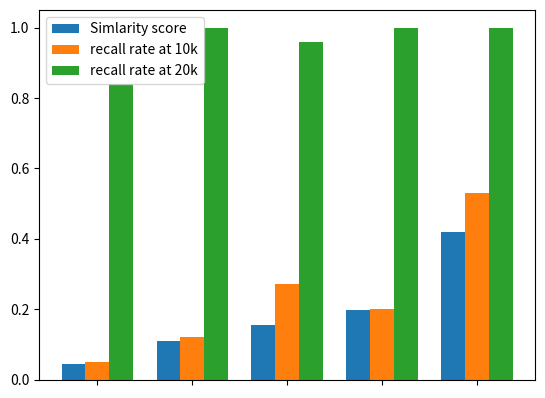

Source code (Python): (Note: this script raises an exception after producing the figure.)
import numpy as np
import matplotlib.pyplot as plt

# 0.0441, 0.1099, 0.1542, 0.1978, 0.4186
# 0.05, 0.12, 0.27, 0.2, 0.53
# 0.84, 1, 0.96, 1, 1

# # Example data (replace these with your vectors)
# vector1 = np.array([0.0441, 0.1099, 0.1542, 0.1978, 0.4186])
# vector2 = np.array([0.05, 0.12, 0.27, 0.2, 0.53])
# vector3 = np.array([0.84, 1, 0.96, 1, 1])

vector1 = np.array([0.0441, 0.1099, 0.1542, 0.1978, 0.4186])
vector2 = np.array([0.05, 0.12, 0.27, 0.2, 0.53])
vector3 = np.array([0.84, 1, 0.96, 1, 1])

# Generating x-axis values
x = np.arange(len(vector1))

# Width of each bar
bar_width = 0.25

# Plotting the bars
plt.bar(x, vector1, width=bar_width, label='Simlarity score')
plt.bar(x + bar_width, vector2, width=bar_width, label='recall rate at 10k')
plt.bar(x + 2*bar_width, vector3, width=bar_width, label='recall rate at 20k')

# Adding labels and title
# plt.xlabel('X-axis')
# plt.ylabel('Values')
# plt.title('Bar Plot with Three Bars for Each X-axis Value')
plt.xticks(x + bar_width, [])
plt.legend()

# Show plot
plt.savefig("./plot/sim_speed.png")

print("./plot/sim_speed.png")
